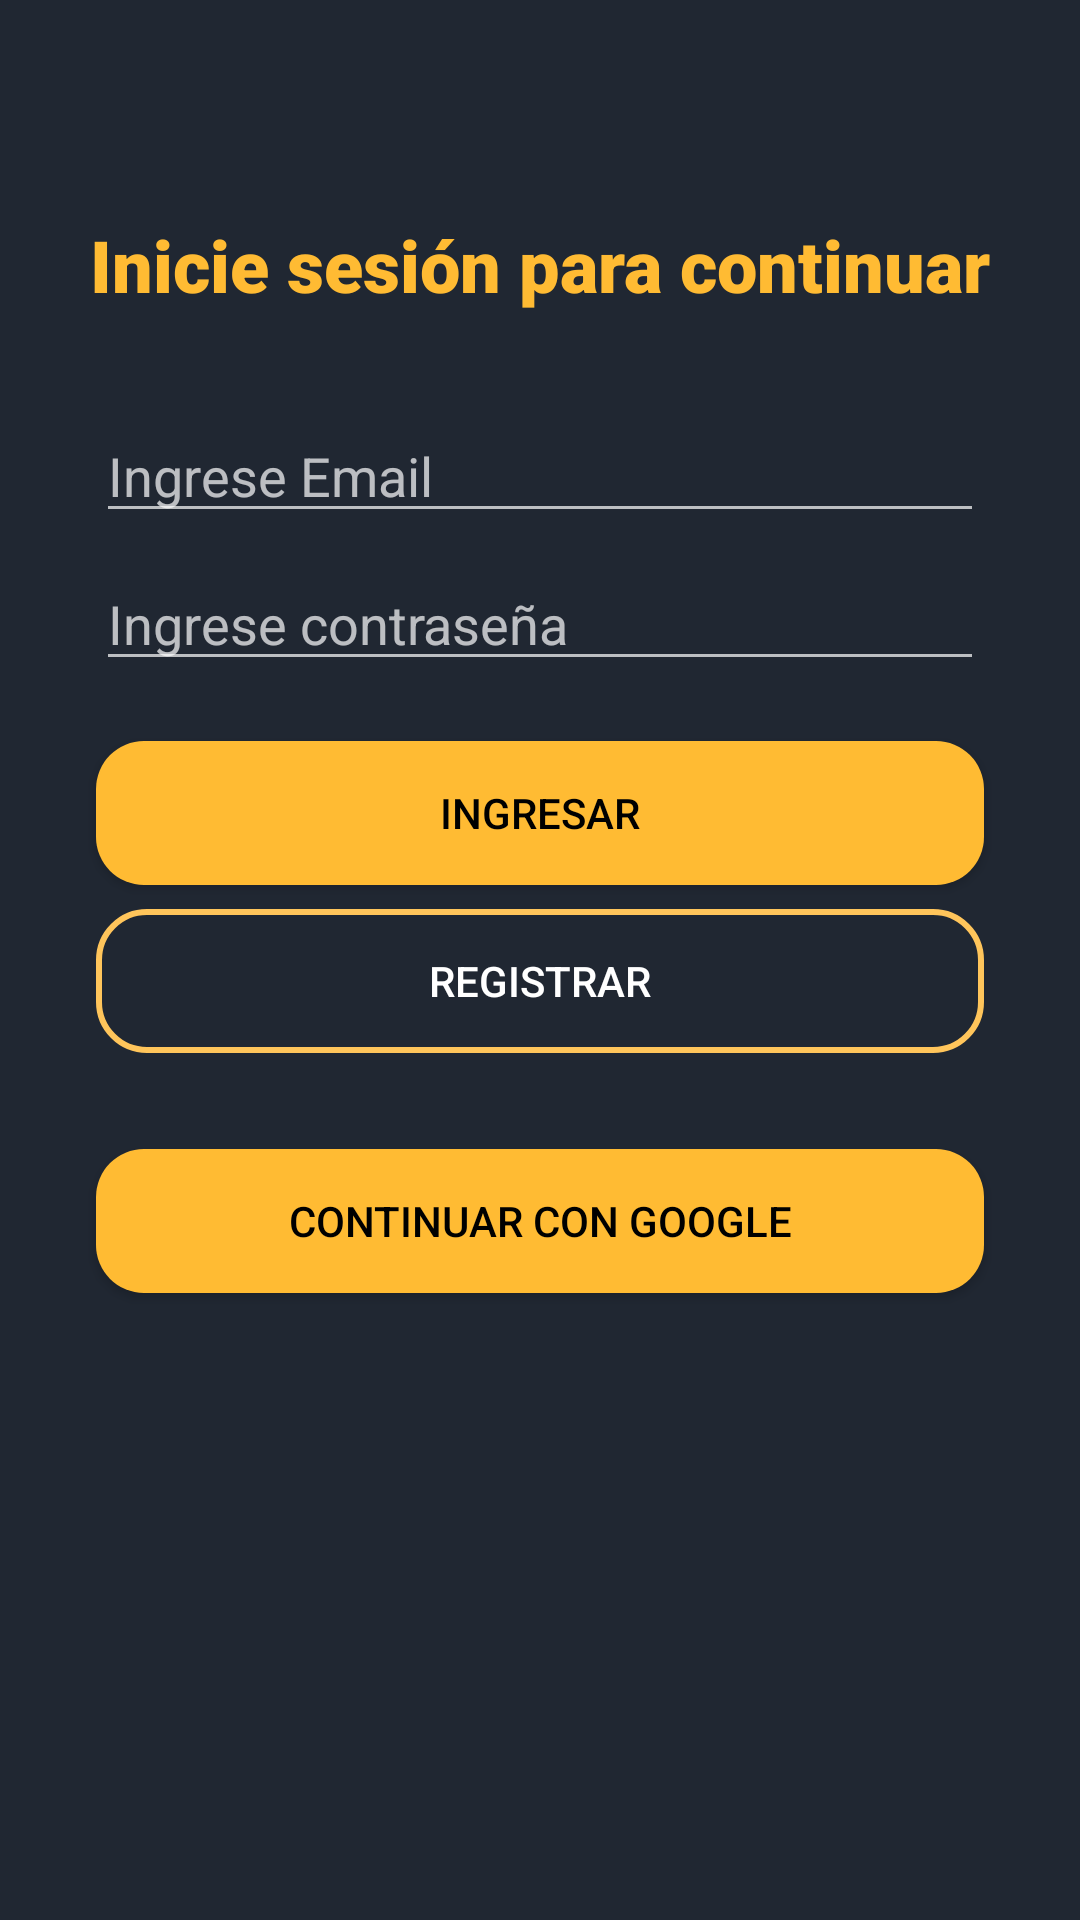

Here is an Android app screen rendered from its layout file. Give the layout XML and the strings, colors and styles it references.
<!-- AndroidManifest.xml: application theme Theme.AppCompat.NoActionBar -->
<!-- res/layout/activity_login.xml -->
<?xml version="1.0" encoding="utf-8"?>
<androidx.constraintlayout.widget.ConstraintLayout xmlns:android="http://schemas.android.com/apk/res/android"
    xmlns:app="http://schemas.android.com/apk/res-auto"
    xmlns:tools="http://schemas.android.com/tools"
    android:id="@+id/authLayout"
    android:layout_width="match_parent"
    android:layout_height="match_parent"
    android:background="#202732"
    tools:context=".Login">

    <TextView
        android:id="@+id/email"
        android:layout_width="wrap_content"
        android:layout_height="wrap_content"
        android:layout_marginStart="32dp"
        android:layout_marginLeft="32dp"
        android:layout_marginTop="72dp"
        android:layout_marginEnd="32dp"
        android:layout_marginRight="32dp"
        android:fontFamily="sans-serif-black"
        android:text="Inicie sesión para continuar"
        android:textColor="#FFBB33"
        android:textSize="24sp"
        android:textStyle="bold"
        app:layout_constraintEnd_toEndOf="parent"
        app:layout_constraintStart_toStartOf="parent"
        app:layout_constraintTop_toTopOf="parent" />

    <EditText
        android:id="@+id/editTextTextEmailAddress"
        android:layout_width="match_parent"
        android:layout_height="wrap_content"
        android:layout_marginStart="32dp"
        android:layout_marginLeft="32dp"
        android:layout_marginTop="32dp"
        android:layout_marginEnd="32dp"
        android:layout_marginRight="32dp"
        android:ems="10"
        android:hint="Ingrese Email"
        android:inputType="textEmailAddress"
        android:textColor="#FFFFFF"
        app:layout_constraintEnd_toEndOf="parent"
        app:layout_constraintStart_toStartOf="parent"
        app:layout_constraintTop_toBottomOf="@+id/email" />

    <EditText
        android:id="@+id/editTextTextPassword"
        android:layout_width="match_parent"
        android:layout_height="wrap_content"
        android:layout_marginStart="32dp"
        android:layout_marginLeft="32dp"
        android:layout_marginTop="8dp"
        android:layout_marginEnd="32dp"
        android:layout_marginRight="32dp"
        android:ems="10"
        android:hint="Ingrese contraseña"
        android:inputType="textPassword"
        android:textColor="#FFFFFF"
        app:layout_constraintEnd_toEndOf="parent"
        app:layout_constraintStart_toStartOf="parent"
        app:layout_constraintTop_toBottomOf="@+id/editTextTextEmailAddress" />

    <Button
        android:id="@+id/ingresarButton"
        android:layout_width="match_parent"
        android:layout_height="wrap_content"
        android:layout_marginStart="32dp"
        android:layout_marginLeft="32dp"
        android:layout_marginTop="20dp"
        android:layout_marginEnd="32dp"
        android:layout_marginRight="32dp"
        android:background="@drawable/button_rounded"
        android:text="Ingresar"
        android:textColor="#000000"
        app:backgroundTint="#FFBB33"
        app:layout_constraintEnd_toEndOf="parent"
        app:layout_constraintStart_toStartOf="parent"
        app:layout_constraintTop_toBottomOf="@+id/editTextTextPassword" />

    <Button
        android:id="@+id/singInButton"
        android:layout_width="match_parent"
        android:layout_height="wrap_content"
        android:layout_marginStart="32dp"
        android:layout_marginLeft="32dp"
        android:layout_marginTop="8dp"
        android:layout_marginEnd="32dp"
        android:layout_marginRight="32dp"
        android:background="@drawable/button_rounded_border"
        android:text="Registrar"
        android:textColor="#FFFFFF"
        app:backgroundTint="#202732"
        app:backgroundTintMode="screen"
        app:layout_constraintEnd_toEndOf="parent"
        app:layout_constraintStart_toStartOf="parent"
        app:layout_constraintTop_toBottomOf="@+id/ingresarButton" />

    <Button
        android:id="@+id/googleButton"
        android:layout_width="match_parent"
        android:layout_height="wrap_content"
        android:layout_marginStart="32dp"
        android:layout_marginLeft="32dp"
        android:layout_marginTop="32dp"
        android:layout_marginEnd="32dp"
        android:layout_marginRight="32dp"
        android:background="@drawable/button_rounded"
        android:text="Continuar con Google"
        android:textColor="#000000"
        app:backgroundTint="#ffbb33"
        app:icon="@drawable/icono_google_def"
        app:iconTint="#000000"
        app:layout_constraintEnd_toEndOf="parent"
        app:layout_constraintStart_toStartOf="parent"
        app:layout_constraintTop_toBottomOf="@+id/singInButton" />

</androidx.constraintlayout.widget.ConstraintLayout>
<!-- resources referenced by this layout -->
<resources>
  <!-- drawable button_rounded (drawable) -->
  <?xml version="1.0" encoding="utf-8"?>
  <shape xmlns:android="http://schemas.android.com/apk/res/android">
      <corners android:radius="16dp" />
      <solid android:color="#FFBB33 "/>
  
  </shape>
  <!-- drawable button_rounded_border (drawable) -->
  <?xml version="1.0" encoding="utf-8"?>
  <shape xmlns:android="http://schemas.android.com/apk/res/android">
      <corners android:radius="16dp" />
      <stroke
          android:width="2dp"
          android:color="#FFBB33 "/>
  
  </shape>
  <!-- drawable icono_google_def: png bitmap (drawable, 698 bytes) -->
</resources>
